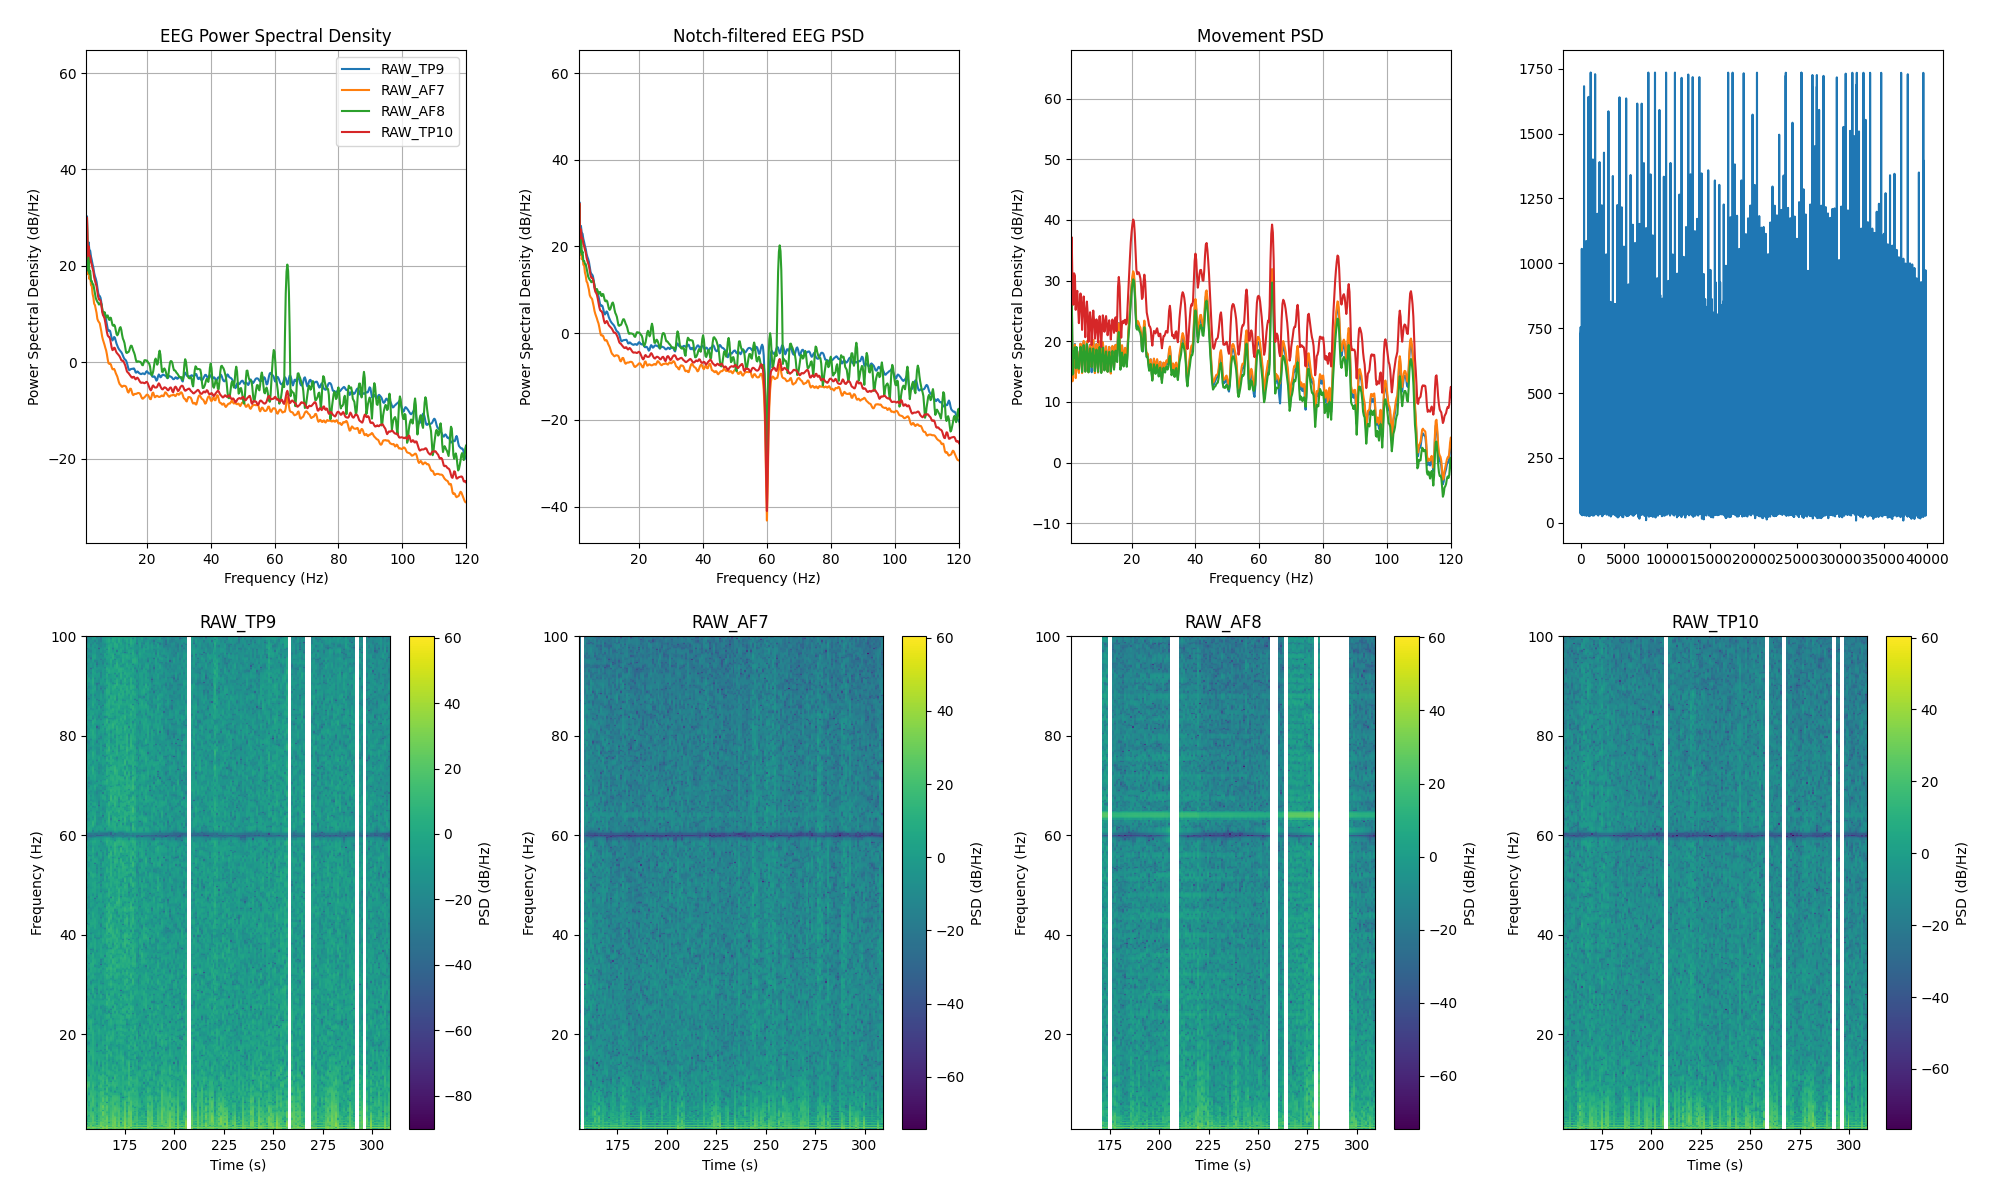

The table this chart was drawn from, first rows:
channel, frequency_hz, psd_uv2_per_hz, n_windows
AF7, 0.0, 712915, 152
AF7, 0.25, 1027012, 152
AF7, 0.5, 355835, 152
AF7, 0.75, 40766, 152
AF7, 1.0, 84.93, 152
AF7, 1.25, 973.7, 152
AF7, 1.5, 63.81, 152
AF7, 1.75, 147.7, 152
AF7, 2.0, 50.84, 152
AF7, 2.25, 62.36, 152
AF7, 2.5, 37.86, 152
AF7, 2.75, 37.15, 152
AF7, 3.0, 24.99, 152
AF7, 3.25, 21.11, 152
AF7, 3.5, 15.62, 152
AF7, 3.75, 14.6, 152
AF7, 4.0, 11.98, 152
AF7, 4.25, 10.08, 152
AF7, 4.5, 7.565, 152
AF7, 4.75, 6.851, 152
AF7, 5.0, 6.491, 152
AF7, 5.25, 6.121, 152
AF7, 5.5, 5.061, 152
AF7, 5.75, 4.134, 152
AF7, 6.0, 3.252, 152
AF7, 6.25, 2.788, 152
AF7, 6.5, 2.466, 152
AF7, 6.75, 2.183, 152
AF7, 7.0, 1.887, 152
AF7, 7.25, 1.679, 152
AF7, 7.5, 1.376, 152
AF7, 7.75, 1.088, 152
AF7, 8.0, 0.9032, 152
AF7, 8.25, 0.8831, 152
AF7, 8.5, 0.8928, 152
AF7, 8.75, 0.8513, 152
AF7, 9.0, 0.7472, 152
AF7, 9.25, 0.682, 152
AF7, 9.5, 0.6798, 152
AF7, 9.75, 0.6919, 152
AF7, 10.0, 0.6396, 152
AF7, 10.25, 0.568, 152
AF7, 10.5, 0.519, 152
AF7, 10.75, 0.4793, 152
AF7, 11.0, 0.4201, 152
AF7, 11.25, 0.3653, 152
AF7, 11.5, 0.3331, 152
AF7, 11.75, 0.3217, 152
AF7, 12.0, 0.3032, 152
AF7, 12.25, 0.2928, 152
AF7, 12.5, 0.3011, 152
AF7, 12.75, 0.3098, 152
AF7, 13.0, 0.3077, 152
AF7, 13.25, 0.3056, 152
AF7, 13.5, 0.2955, 152
AF7, 13.75, 0.2661, 152
AF7, 14.0, 0.2328, 152
AF7, 14.25, 0.2233, 152
AF7, 14.5, 0.2424, 152
AF7, 14.75, 0.2684, 152
... 966 more rows
